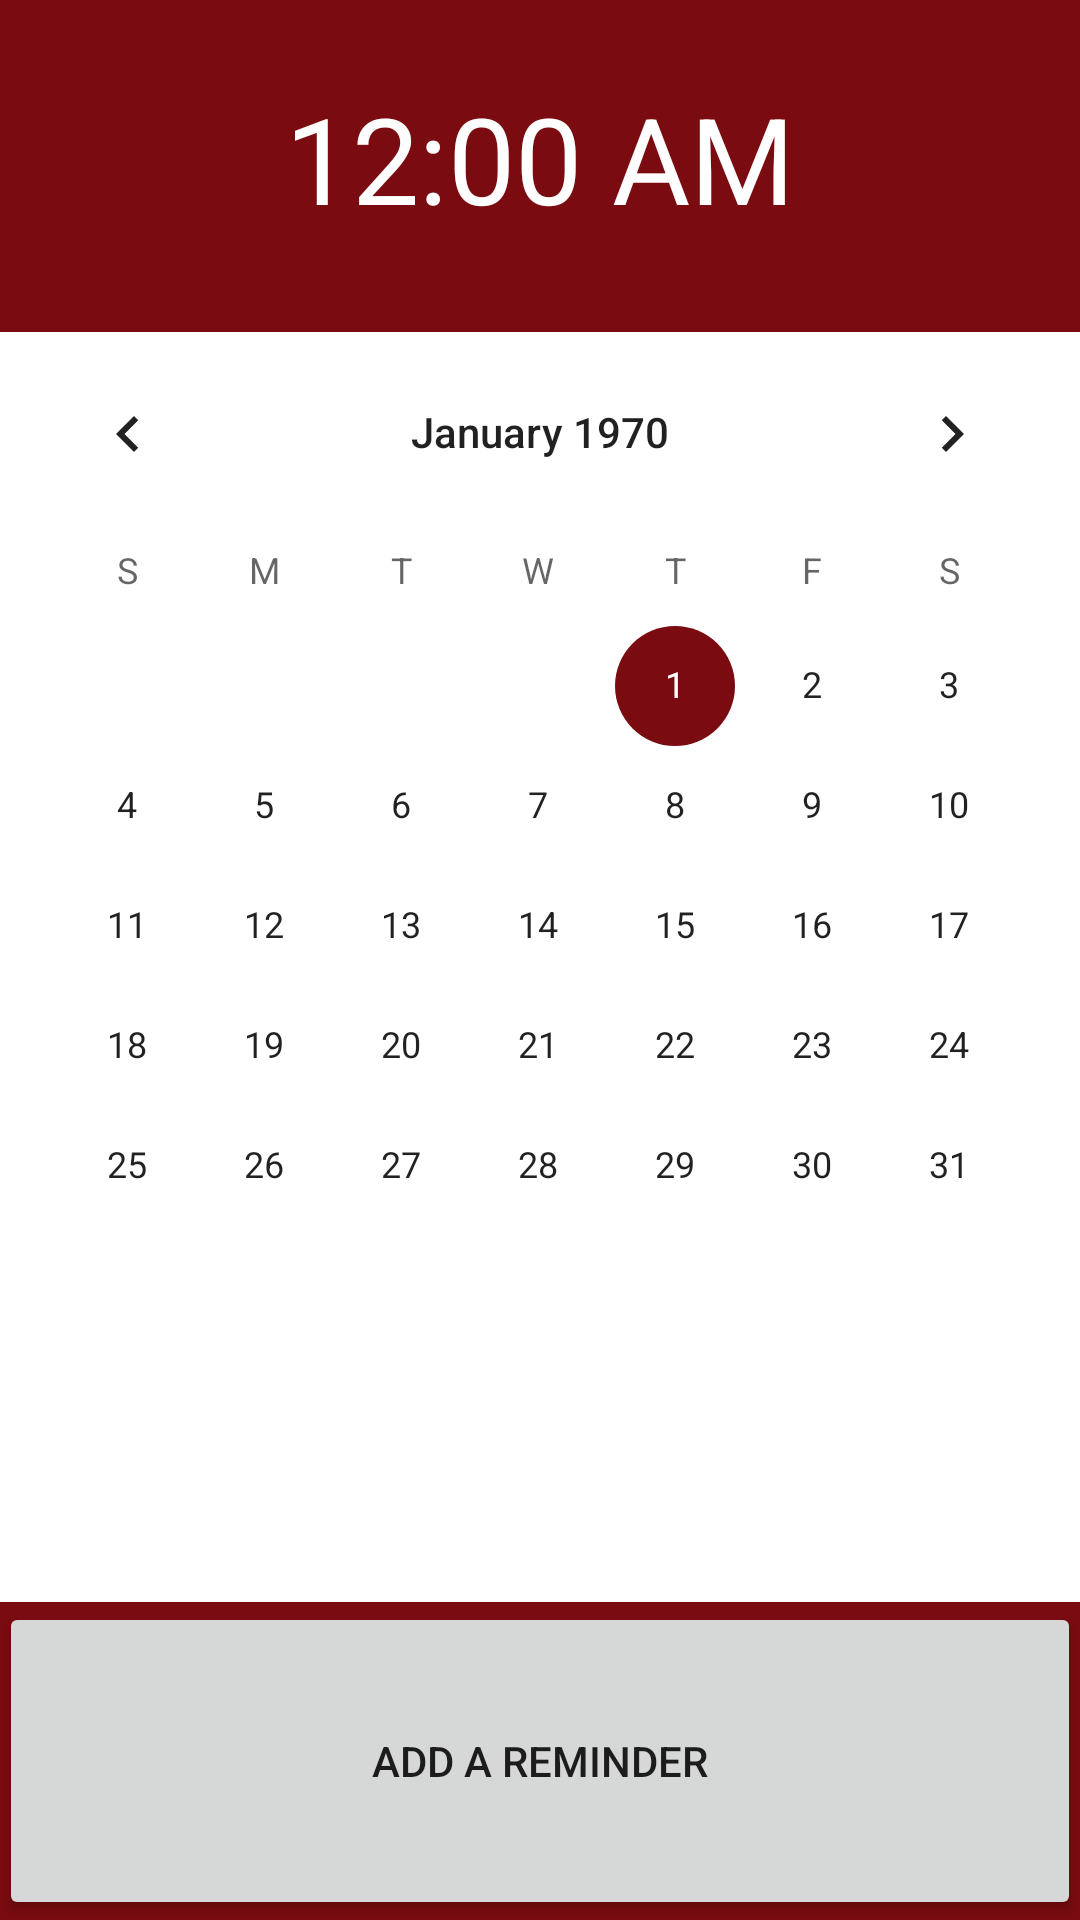

Reconstruct the res/layout file that produces this screen, plus the resources it refers to.
<!-- AndroidManifest.xml: application theme AppTheme -->
<!-- res/layout/activity_calender.xml -->
<?xml version="1.0" encoding="utf-8"?>
<LinearLayout xmlns:android="http://schemas.android.com/apk/res/android"
    xmlns:tools="http://schemas.android.com/tools"
    android:layout_width="match_parent"
    android:layout_height="match_parent"
    android:paddingBottom="@dimen/activity_vertical_margin"
    android:paddingLeft="@dimen/activity_horizontal_margin"
    android:paddingRight="@dimen/activity_horizontal_margin"
    android:paddingTop="@dimen/activity_vertical_margin"
    android:orientation="vertical"
    android:background="#7a0b10"
    tools:context="com.appers.ayvaz.assistron.CalenderAct">

    <TextClock
        android:id="@+id/textClock"
        android:layout_width="wrap_content"
        android:layout_height="0dp"
        android:layout_gravity="center"
        android:layout_marginBottom="5dp"
        android:layout_weight="1"
        android:gravity="center"
        android:paddingTop="0dp"
        android:textColor="@android:color/white"
        android:textSize="40dp" />

    <CalendarView
        android:id="@+id/calendarView"
        android:layout_width="match_parent"
        android:layout_height="0dp"
        android:layout_weight="4"
        android:background="@android:color/white" />

    <Button
        android:id="@+id/butReminder"
        android:layout_width="match_parent"
        android:layout_height="0dp"
        android:layout_gravity="center"
        android:layout_weight="1"
        android:text="Add a reminder" />

</LinearLayout>
<!-- resources referenced by this layout -->
<resources>
  <style name="AppTheme" parent="Theme.AppCompat.Light.DarkActionBar">
          
          <item name="colorPrimary">#38090c</item>
          <item name="colorPrimaryDark">#7a0b10</item>  
          <item name="colorAccent">#7a0b10</item>
      </style>
</resources>
